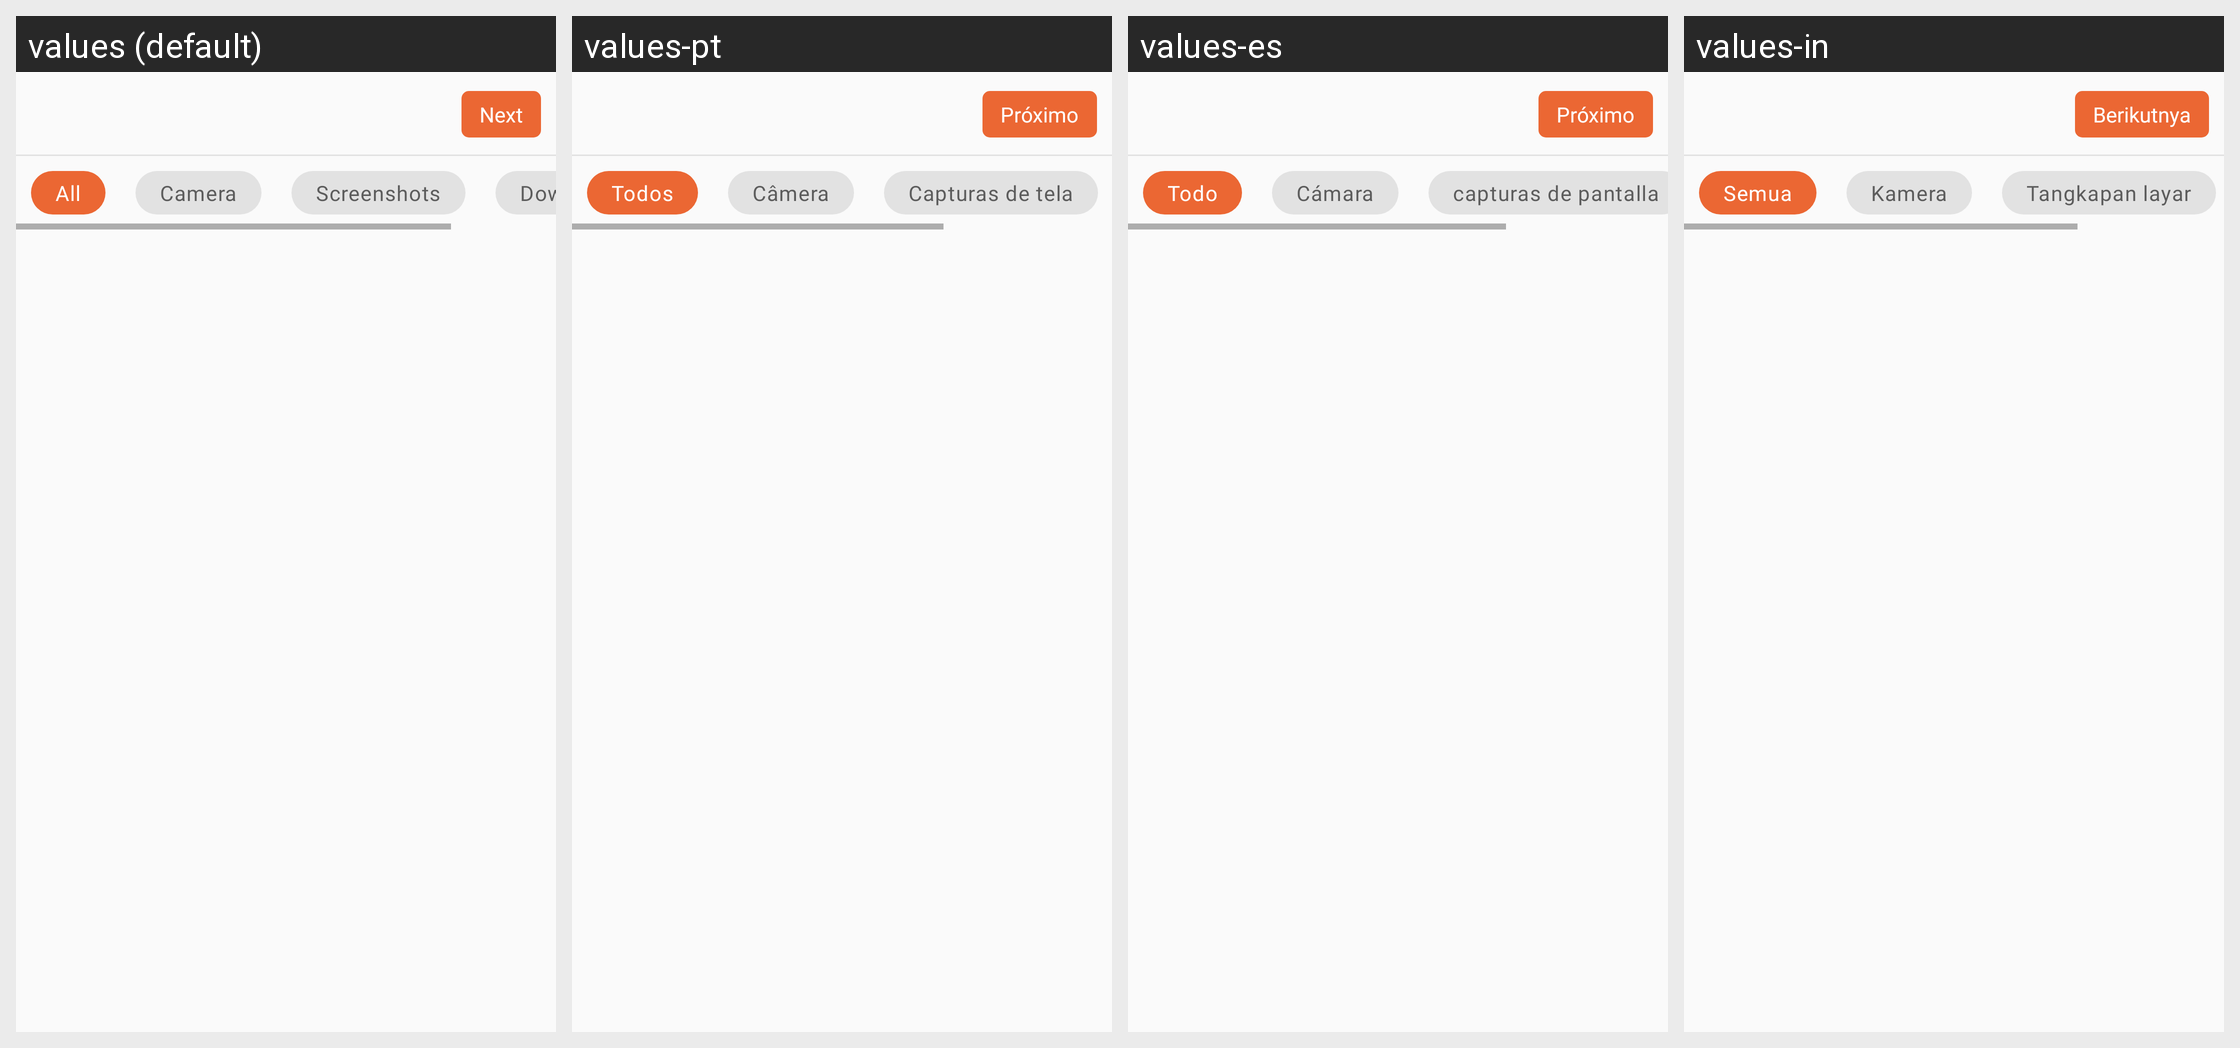

The Android screen above is rendered under several locales of the same app. Produce the string resources it draws, with the default and per-locale values.
Android screen res/layout/activity_load_image.xml rendered under 4 locales, left to right: values (default), values-pt, values-es, values-in. Device: Nexus 5 (rendered at 1080×1920; each locale shown at half size, 540×960, under a caption strip naming it); theme AppTheme.
Other locales in the repository, not shown: values-de, values-fr, values-hi, values-zh.
Strings drawn on this screen, with the default value and each locale's value (text and hints the layout hard-codes, and strings that could not be matched under every locale, appear in the picture but are not listed):

all
  values: All
  values-pt: Todos
  values-es: Todo
  values-in: Semua

camera
  values: Camera
  values-pt: Câmera
  values-es: Cámara
  values-in: Kamera

screenshots
  values: Screenshots
  values-pt: Capturas de tela
  values-es: capturas de pantalla
  values-in: Tangkapan layar

next
  values: Next
  values-pt: Próximo
  values-es: Próximo
  values-in: Berikutnya
